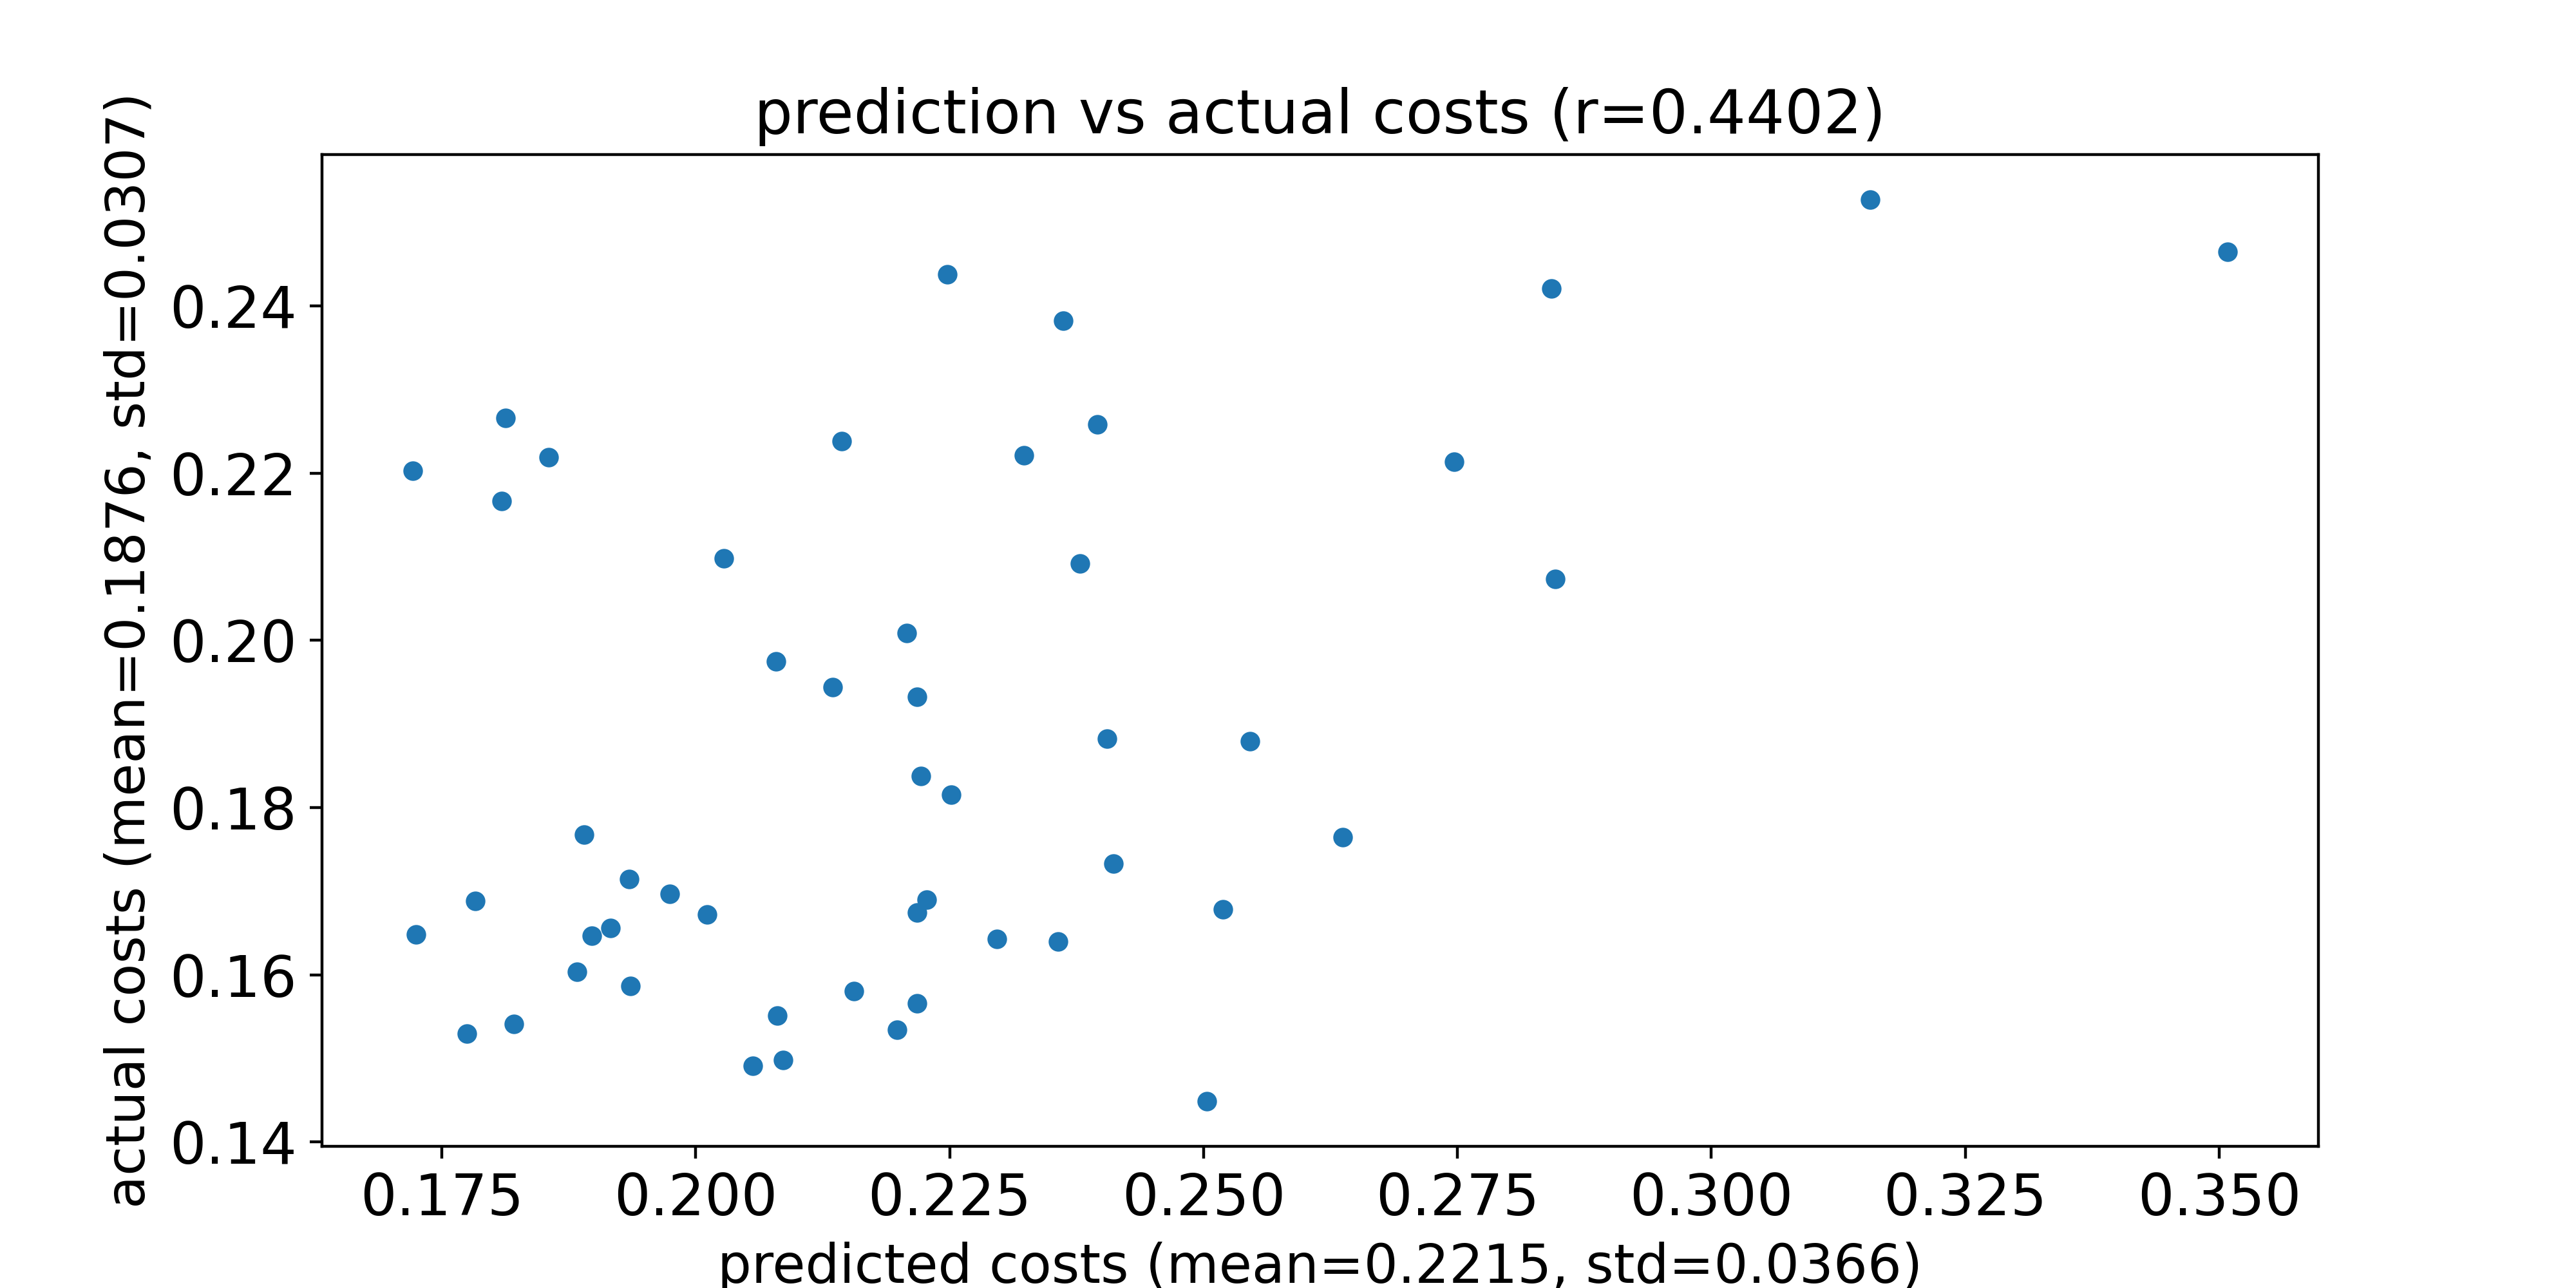

Values plotted in this chart, from the file beside it:
predicted costs, actual costs
0.2519, 0.1679
0.2405, 0.1882
0.2546, 0.188
0.2637, 0.1765
0.2395, 0.2259
0.2503, 0.1449
0.189, 0.1768
0.2747, 0.2214
0.2144, 0.2239
0.2379, 0.2092
0.2218, 0.1932
0.2028, 0.2098
0.1916, 0.1656
0.1809, 0.2167
0.2323, 0.2221
0.1974, 0.1697
0.1898, 0.1647
0.1936, 0.1586
0.1721, 0.2203
0.2086, 0.1498
0.2251, 0.1815
0.2357, 0.164
0.1855, 0.2219
0.2297, 0.1643
0.2208, 0.2009
0.2011, 0.1672
0.1812, 0.2266
0.1724, 0.1648
0.2198, 0.1534
0.2056, 0.1491
0.2218, 0.1674
0.3508, 0.2465
0.1883, 0.1604
0.3156, 0.2527
0.2411, 0.1733
0.2362, 0.2382
0.208, 0.1551
0.1783, 0.1688
0.2846, 0.2073
0.1775, 0.1529
0.1821, 0.1541
0.2135, 0.1944
0.2079, 0.1975
0.2247, 0.2438
0.2156, 0.1581
0.1934, 0.1714
0.2843, 0.2421
0.2227, 0.169
0.2218, 0.1566
0.2222, 0.1838
